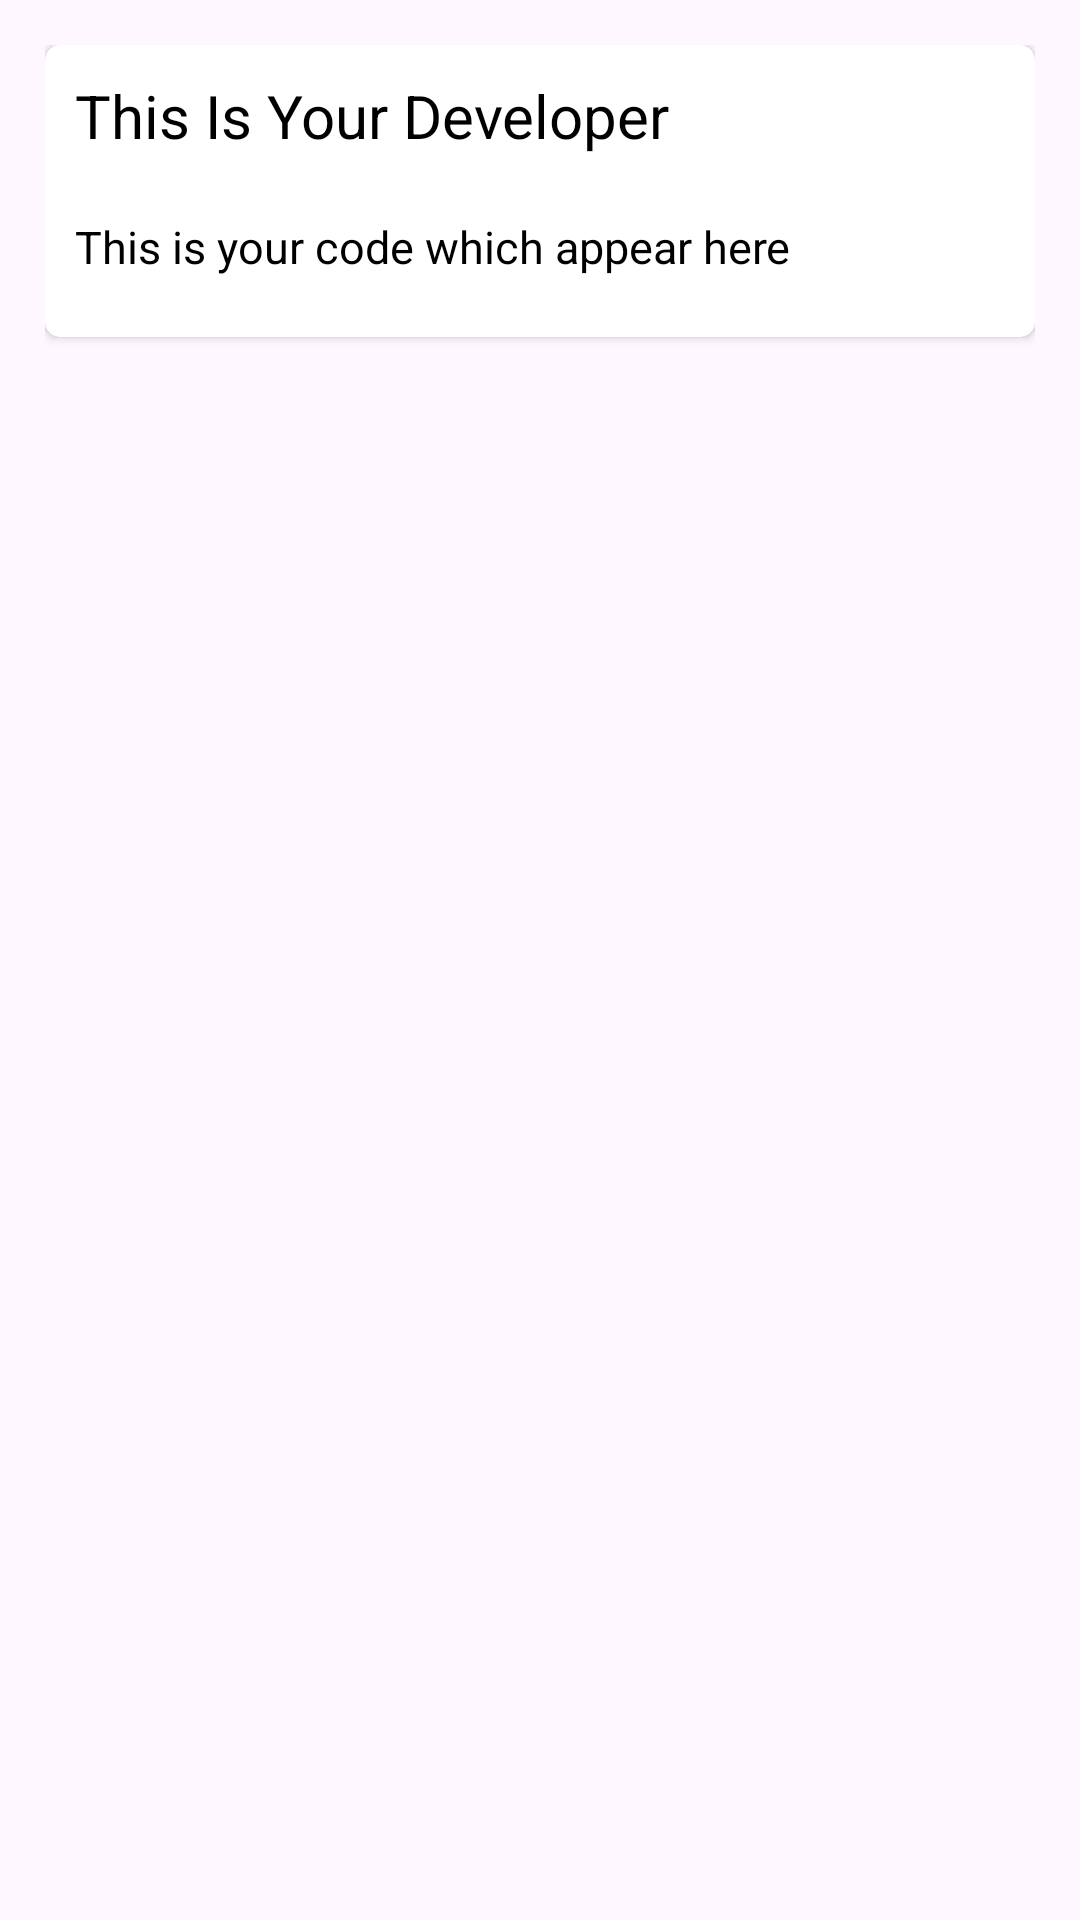

Produce the Android XML layout that renders to this screen, including the resource entries it uses.
<!-- AndroidManifest.xml: application theme Theme.NotesApp2Try -->
<!-- res/layout/notes_layout.xml -->
<?xml version="1.0" encoding="utf-8"?>
<RelativeLayout xmlns:android="http://schemas.android.com/apk/res/android"
    android:layout_width="match_parent"
    android:layout_height="wrap_content"
    android:padding="15dp"
    xmlns:app="http://schemas.android.com/apk/res-auto">

    <androidx.cardview.widget.CardView
        android:layout_width="match_parent"
        android:layout_height="wrap_content"
        android:elevation="5dp"
        app:cardCornerRadius="5dp"
        app:cardMaxElevation="5dp"
        android:id="@+id/notecard">

        <LinearLayout
            android:layout_width="match_parent"
            android:layout_height="wrap_content"

            android:id="@+id/note"
            android:orientation="vertical">

            <LinearLayout
                android:layout_width="match_parent"
                android:layout_height="wrap_content"
                android:orientation="horizontal">

                <TextView
                    android:layout_width="match_parent"
                    android:layout_height="wrap_content"
                    android:id="@+id/notetitle"
                    android:paddingTop="10dp"
                    android:paddingRight="10dp"
                    android:paddingBottom="10dp"
                    android:text="This Is Your Developer"
                    android:textSize="20sp"
                    android:textColor="@color/black"
                    android:layout_weight="1"

                    android:paddingLeft="10dp">

                </TextView>

                <ImageView
                    android:layout_width="wrap_content"
                    android:layout_height="match_parent"
                    android:id="@+id/menupopbuttom"
                    android:layout_weight="0"
                    android:src="@drawable/baseline_more_vert_24">
                </ImageView>


            </LinearLayout>

            <TextView
                android:layout_width="match_parent"
                android:layout_height="wrap_content"
                android:id="@+id/notecontent"
                android:paddingBottom="20dp"
                android:paddingLeft="10dp"
                android:paddingRight="10dp"
                android:paddingTop="10dp"
                android:text="This is your code which appear here"
                android:textSize="15sp"
                android:textColor="@color/black">
            </TextView>


        </LinearLayout>



    </androidx.cardview.widget.CardView>


</RelativeLayout>
<!-- resources referenced by this layout -->
<resources>
  <style name="Theme.NotesApp2Try" parent="Base.Theme.NotesApp2Try" />
  <style name="Base.Theme.NotesApp2Try" parent="Theme.Material3.DayNight.NoActionBar">
          
          
      </style>
  <!-- not gathered from this repository: default colours our renderer supplied (Android Studio template values) -->
  <color name="black">#FF000000</color>
</resources>
